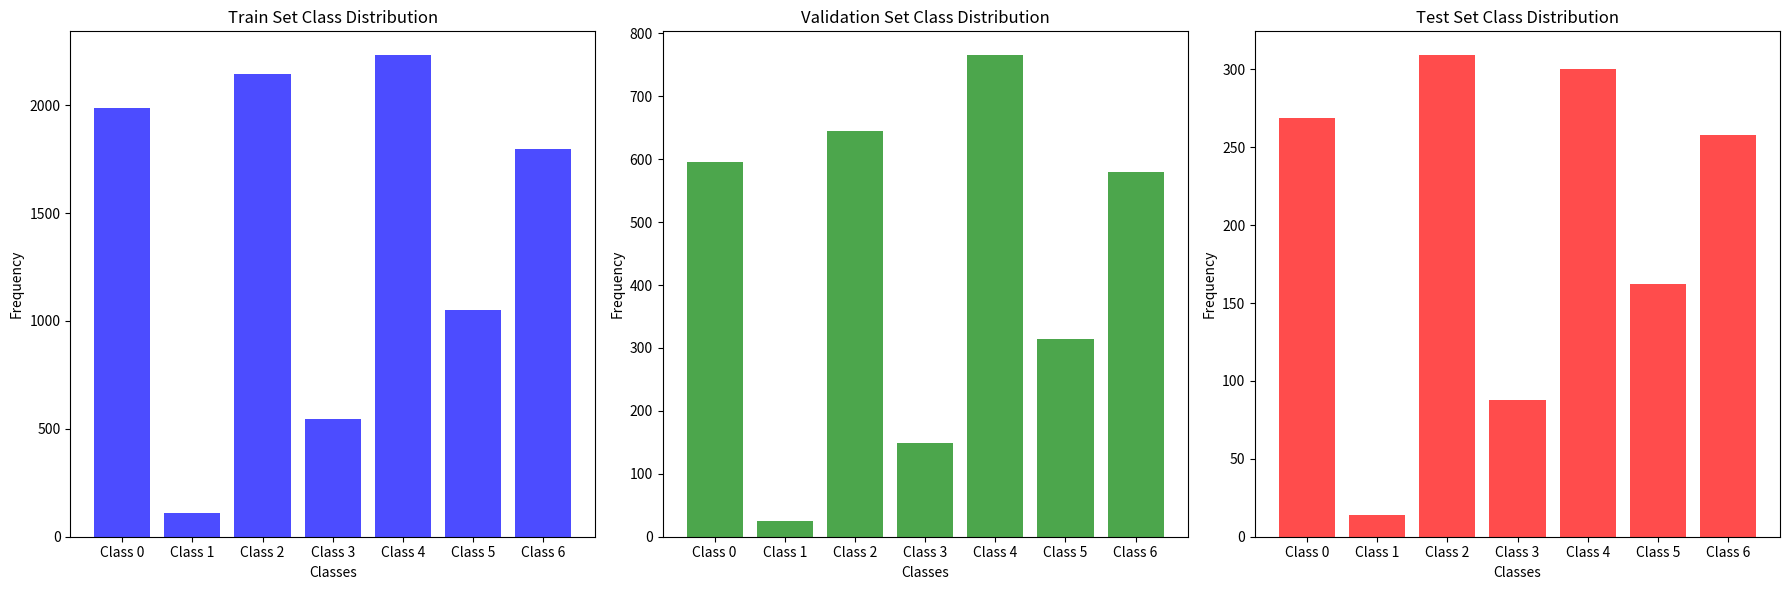

Here is the Python script that generated this plot:
import matplotlib.pyplot as plt

# Class distribution (from your dataset analysis)
class_counts_train = [1987, 111, 2144, 547, 2231, 1050, 1797]  # Train set class distribution
class_counts_valid = [596, 25, 645, 149, 765, 314, 580]  # Validation set class distribution
class_counts_test = [269, 14, 309, 88, 300, 162, 258]  # Test set class distribution

# Class labels (optional, to make the plot more readable)
class_labels = ['Class 0', 'Class 1', 'Class 2', 'Class 3', 'Class 4', 'Class 5', 'Class 6']

# Create subplots
fig, ax = plt.subplots(1, 3, figsize=(18, 6))

# Plotting Train Set Distribution
ax[0].bar(range(7), class_counts_train, color='b', alpha=0.7)
ax[0].set_title('Train Set Class Distribution')
ax[0].set_xlabel('Classes')
ax[0].set_ylabel('Frequency')
ax[0].set_xticks(range(7))
ax[0].set_xticklabels(class_labels)

# Plotting Validation Set Distribution
ax[1].bar(range(7), class_counts_valid, color='g', alpha=0.7)
ax[1].set_title('Validation Set Class Distribution')
ax[1].set_xlabel('Classes')
ax[1].set_ylabel('Frequency')
ax[1].set_xticks(range(7))
ax[1].set_xticklabels(class_labels)

# Plotting Test Set Distribution
ax[2].bar(range(7), class_counts_test, color='r', alpha=0.7)
ax[2].set_title('Test Set Class Distribution')
ax[2].set_xlabel('Classes')
ax[2].set_ylabel('Frequency')
ax[2].set_xticks(range(7))
ax[2].set_xticklabels(class_labels)

# Display the plots
plt.tight_layout()
plt.show()
